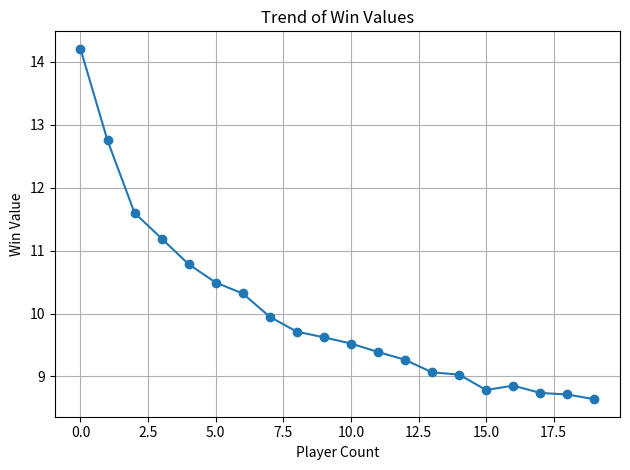

The matplotlib source for this figure:
import random
import matplotlib.pyplot as plt
import numpy as np
def chkh(a):
    d = 0
    for i in range(5):
        if all(x == 0 for x in a[i]):
            d += 1
    return d

def chkv(a):
    d = 0
    for i in range(5):
        if all(a[j][i] == 0 for j in range(5)):
            d += 1
    return d

def chkd1(a):
    if all(a[i][i] == 0 for i in range(5)):
        return 1
    return 0

def chkd2(a):
    if all(a[i][4 - i] == 0 for i in range(5)):
        return 1
    return 0

def display(a):
    for row in a:
        print("\t".join(str(x) for x in row))
    print()

def run_single_game(p):
    min_val = 1000
    for i in range(0, p):
        win_time = run_single_board()
        min_val = min(min_val, win_time)
    return min_val

def run_single_board():
    a = make_board()
    stack = [i + 1 for i in range(0,26)]
    stack.remove(13)
    random.shuffle(stack)
    num_marked = 0
    while check_win(a) == 0:
        a = mark_num(a, stack.pop())
        num_marked += 1
    return num_marked

def run_x_games(x, p = 1):
    wincount = []
    for i in range(0,x):
        wincount.append(run_single_game(p))
    return wincount

def mark_num(a, n):
    for i in range(5):
            for j in range(5):
                if a[i][j] == n:
                    a[i][j] = 0
    return a

def make_board():
    a = [[i * 5 + j + 1 for j in range(5)] for i in range(5)]
    a[2][2] = 0 #free space
    return a

def check_win(a):
    return chkv(a) + chkh(a) + chkd1(a) + chkd2(a)


def main():
    # print(run_single_game(5))
    # wins_list = run_x_games(1000, 14)
    
    
    # wins_list = []
    # for i in range(1, 21):
    #     print("Simulation with ", i, " players")
    #     local_game = run_x_games(1000, i)
    #     avg_win_time = sum(local_game) / len(local_game)
    #     wins_list.append(avg_win_time)

    wins_list = [14.207, 12.751, 11.599, 11.192, 10.784, 10.492, 10.319, 9.948, 9.711, 9.622, 9.523, 9.389, 9.265, 9.065, 9.029, 8.784, 8.854, 8.738, 8.713, 8.638]
    wins_array = np.array(wins_list)
    plt.plot(wins_array, marker='o')
    plt.title("Trend of Win Values")
    plt.xlabel("Player Count")
    plt.ylabel("Win Value")
    plt.grid(True)
    plt.tight_layout()
    plt.show()



if __name__ == "__main__":
    main()
